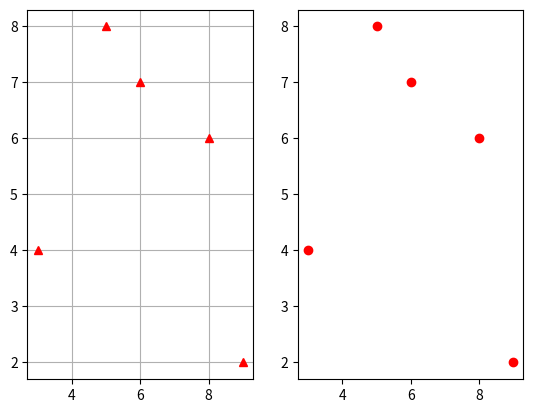

Reproduce this figure in Python.
import matplotlib.pyplot as p
x=[3,6,8,5,9]
y=[4,7,6,8,2]
p.figure(1)
p.subplot(121)
p.grid()
p.plot(x,y,'r^')
p.subplot(122)
p.plot(x,y,'ro')
p.show()
